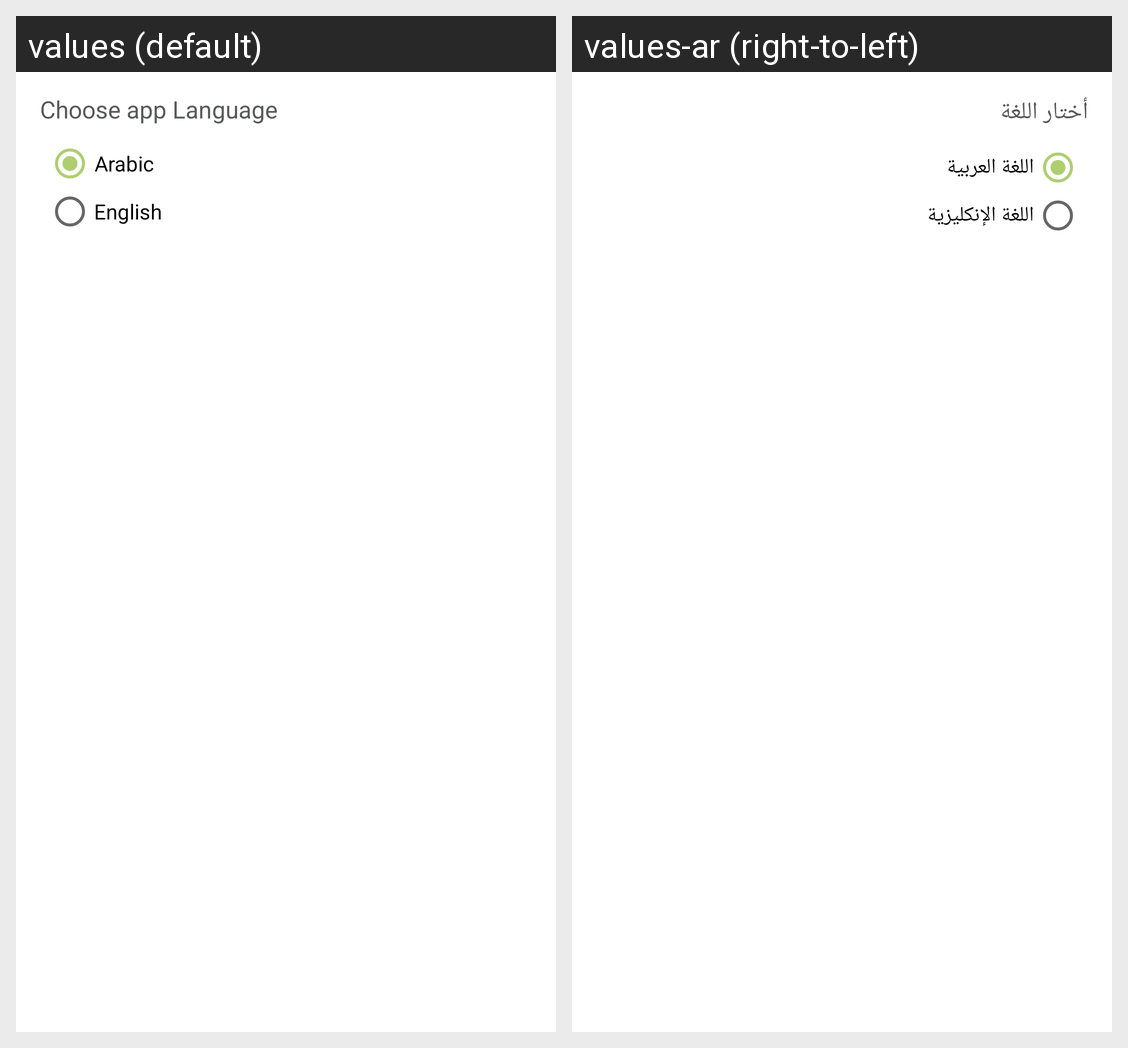

The same Android screen rendered under two of its app's locales, left to right. List the strings drawn on it with the default value and each locale's translation.
Android screen res/layout/dialog_app_lang.xml rendered under 2 locales, left to right: values (default), values-ar (right-to-left). Device: Nexus 5 (rendered at 1080×1920; each locale shown at half size, 540×960, under a caption strip naming it); theme AppTheme.
Strings drawn on this screen, with the default value and each locale's value (text and hints the layout hard-codes, and strings that could not be matched under every locale, appear in the picture but are not listed):

lang_txt
  values: Choose app Language
  values-ar: أختار اللغة

arabic
  values: Arabic
  values-ar: اللغة العربية

eng
  values: English
  values-ar: اللغة الإنكليزية
